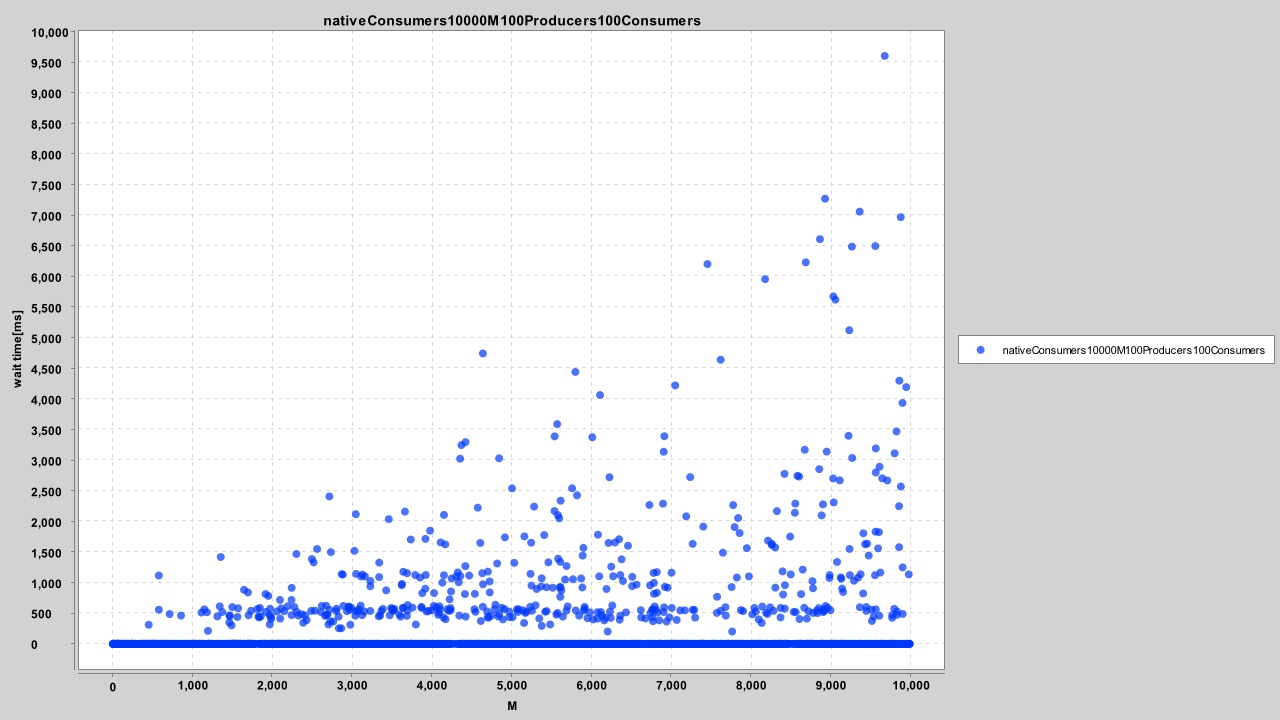

Data behind this chart, as committed beside it:
3185, 0.00
3317, 0.00
9578, 0.00
1297, 0.00
347, 0.00
2123, 0.00
6324, 0.00
1490, 0.00
2456, 0.00
3686, 0.00
3094, 0.00
5990, 0.00
7660, 0.00
904, 0.00
4039, 0.00
8577, 0.00
5205, 0.00
2254, 0.00
52, 0.00
55, 0.00
741, 0.00
616, 0.00
4009, 0.00
9245, 0.00
3272, 0.00
5343, 0.00
4601, 0.00
3128, 0.00
3656, 0.00
1512, 0.00
3586, 0.00
1539, 0.00
8577, 0.00
814, 0.00
1775, 0.00
3284, 0.00
722, 0.00
2624, 0.00
1504, 0.00
5652, 0.00
3473, 0.00
805, 0.00
27, 0.00
2189, 0.00
342, 0.00
9614, 0.00
4815, 0.00
5002, 0.00
3922, 0.00
2155, 0.00
1254, 0.00
9492, 0.00
4436, 0.00
2310, 0.00
9115, 0.00
931, 0.00
6211, 201.4
7771, 201.3
8988, 0.00
1531, 0.00
1107, 0.00
... 2,643 more rows
